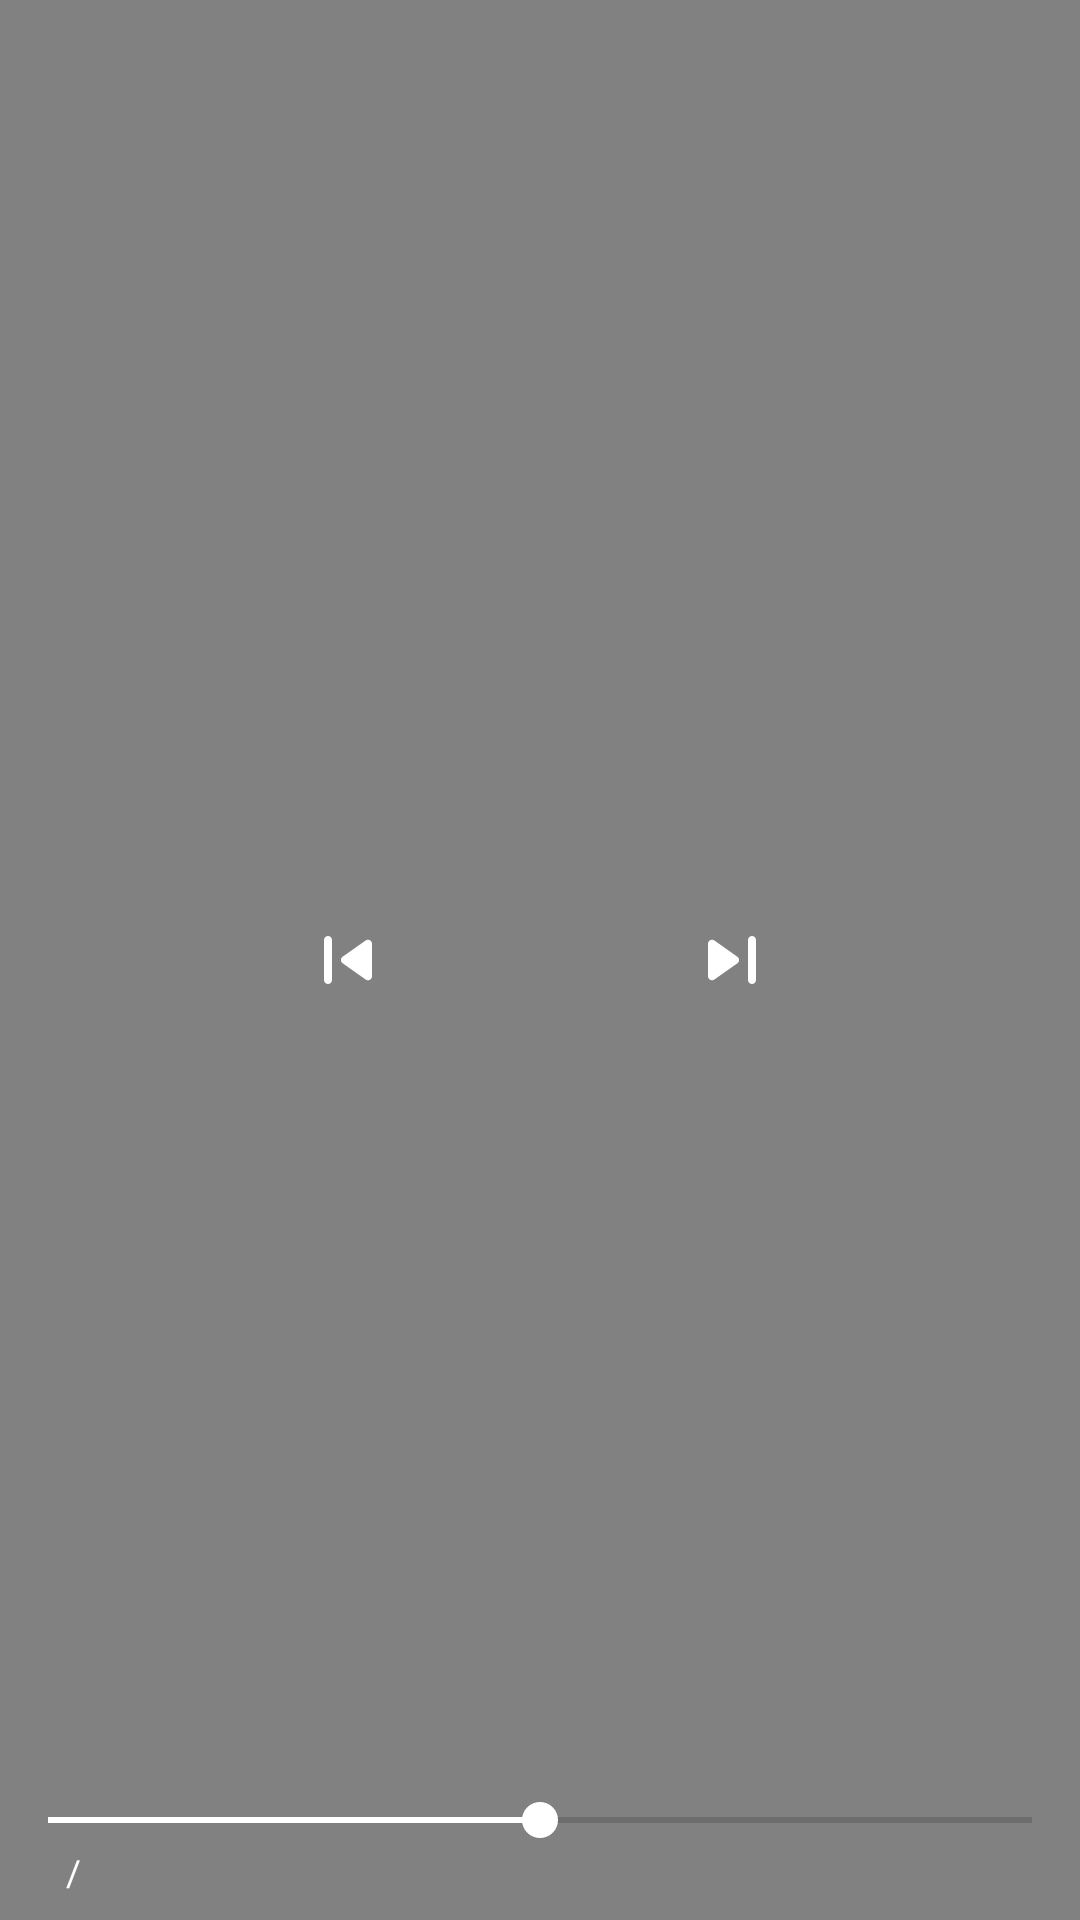

The Android layout XML behind this screen, and the referenced resources:
<!-- AndroidManifest.xml: application theme Theme.MangoPlayerPOC -->
<!-- res/layout/custom_play_control_layout.xml -->
<?xml version="1.0" encoding="utf-8"?>
<androidx.constraintlayout.widget.ConstraintLayout xmlns:android="http://schemas.android.com/apk/res/android"
    xmlns:app="http://schemas.android.com/apk/res-auto"
    xmlns:tools="http://schemas.android.com/tools"
    android:layout_width="match_parent"
    android:layout_height="match_parent"
    android:background="@color/transparent_black">


    <androidx.appcompat.widget.AppCompatImageView
        android:id="@+id/previousIcon"
        android:layout_width="32dp"
        android:layout_height="32dp"
        android:layout_marginEnd="24dp"
        app:tint="@color/white"
        android:src="@drawable/ic_round_skip_previous_24"
        app:layout_constraintBottom_toBottomOf="@+id/playPause"
        app:layout_constraintEnd_toStartOf="@+id/playPause"
        app:layout_constraintTop_toTopOf="@+id/playPause" />


    <androidx.appcompat.widget.AppCompatImageView
        android:id="@+id/playPause"
        android:layout_width="48dp"
        android:layout_height="48dp"
        android:src="@drawable/ic_round_play_arrow_24"
        app:layout_constraintBottom_toBottomOf="parent"
        app:layout_constraintEnd_toEndOf="parent"
        app:layout_constraintStart_toStartOf="parent"
        app:layout_constraintTop_toTopOf="parent" />

    <androidx.appcompat.widget.AppCompatImageView
        android:id="@+id/nextIcon"
        android:layout_width="32dp"
        android:layout_height="32dp"
        android:layout_marginStart="24dp"
        app:tint="@color/white"
        android:src="@drawable/ic_round_skip_next_24"
        app:layout_constraintBottom_toBottomOf="@+id/playPause"
        app:layout_constraintStart_toEndOf="@+id/playPause"
        app:layout_constraintTop_toTopOf="@+id/playPause" />

    <SeekBar
        android:id="@+id/seekBar"
        android:layout_width="0dp"
        android:layout_height="wrap_content"
        android:progress="50"
        android:progressTint="@color/white"
        android:thumbTint="@color/white"
        app:layout_constraintBottom_toTopOf="@+id/currentTime"
        app:layout_constraintEnd_toEndOf="parent"
        app:layout_constraintStart_toStartOf="parent" />


    <androidx.appcompat.widget.AppCompatImageView
        android:id="@+id/viewType"
        android:layout_width="wrap_content"
        android:layout_height="wrap_content"
        android:layout_marginEnd="16dp"
        app:layout_constraintBottom_toTopOf="@+id/seekBar"
        app:layout_constraintEnd_toEndOf="parent"
        app:srcCompat="@drawable/ic_baseline_fullscreen_24"
        app:tint="@color/white" />

    <TextView
        android:id="@+id/currentTime"
        android:layout_width="wrap_content"
        android:layout_height="wrap_content"
        android:layout_marginStart="16dp"
        android:textColor="@color/white"
        android:textSize="12sp"
        app:layout_constraintBottom_toBottomOf="@+id/splitText"
        app:layout_constraintStart_toStartOf="parent"
        tools:text="04:44" />

    <TextView
        android:id="@+id/splitText"
        android:layout_width="wrap_content"
        android:layout_height="wrap_content"
        android:layout_marginBottom="8dp"
        android:text="@string/time_split"
        android:textColor="@color/white"
        android:textSize="12sp"
        app:layout_constraintBottom_toBottomOf="parent"
        app:layout_constraintStart_toEndOf="@+id/currentTime" />

    <TextView
        android:id="@+id/totalTime"
        android:layout_width="wrap_content"
        android:layout_height="wrap_content"
        android:textColor="@color/white"
        android:textSize="12sp"
        app:layout_constraintBottom_toBottomOf="@+id/splitText"
        app:layout_constraintStart_toEndOf="@+id/splitText"
        tools:text="04:44" />


</androidx.constraintlayout.widget.ConstraintLayout>
<!-- resources referenced by this layout -->
<resources>
  <color name="transparent_black">#81070707</color>
  <color name="white">#FFFFFFFF</color>
  <!-- drawable ic_round_skip_next_24 (drawable) -->
  <vector android:height="24dp" android:tint="@color/teal_700"
      android:viewportHeight="24" android:viewportWidth="24"
      android:width="24dp" xmlns:android="http://schemas.android.com/apk/res/android">
      <path android:fillColor="@android:color/black" android:pathData="M7.58,16.89l5.77,-4.07c0.56,-0.4 0.56,-1.24 0,-1.63L7.58,7.11C6.91,6.65 6,7.12 6,7.93v8.14c0,0.81 0.91,1.28 1.58,0.82zM16,7v10c0,0.55 0.45,1 1,1s1,-0.45 1,-1V7c0,-0.55 -0.45,-1 -1,-1s-1,0.45 -1,1z"/>
  </vector>
  <!-- drawable ic_round_skip_previous_24 (drawable) -->
  <vector android:height="24dp" android:tint="@color/teal_700"
      android:viewportHeight="24" android:viewportWidth="24"
      android:width="24dp" xmlns:android="http://schemas.android.com/apk/res/android">
      <path android:fillColor="@android:color/black" android:pathData="M7,6c0.55,0 1,0.45 1,1v10c0,0.55 -0.45,1 -1,1s-1,-0.45 -1,-1L6,7c0,-0.55 0.45,-1 1,-1zM10.66,12.82l5.77,4.07c0.66,0.47 1.58,-0.01 1.58,-0.82L18.01,7.93c0,-0.81 -0.91,-1.28 -1.58,-0.82l-5.77,4.07c-0.57,0.4 -0.57,1.24 0,1.64z"/>
  </vector>
  <string name="time_split">\u0020 /
          \u0020</string>
  <style name="Theme.MangoPlayerPOC" parent="Theme.MaterialComponents.DayNight.NoActionBar">
          <item name="android:statusBarColor">@color/transparent</item>
          <item name="android:navigationBarColor">@color/transparent</item>
          <item name="android:windowActionBar">true</item>
          <item name="android:windowNoTitle">true</item>
          <item name="android:windowTranslucentStatus">true</item>
  
  
          
          <item name="colorPrimary">@color/purple_500</item>
          <item name="colorPrimaryVariant">@color/purple_700</item>
          <item name="colorOnPrimary">@color/white</item>
          
          <item name="colorSecondary">@color/teal_200</item>
          <item name="colorSecondaryVariant">@color/teal_700</item>
          <item name="colorOnSecondary">@color/black</item>
  
  
          
  
  
      </style>
  <color name="teal_700">#FF018786</color>
  <color name="transparent">#00FFFFFF</color>
  <color name="purple_500">#FF6200EE</color>
  <color name="purple_700">#FF3700B3</color>
  <color name="teal_200">#FF03DAC5</color>
  <color name="black">#FF000000</color>
</resources>
